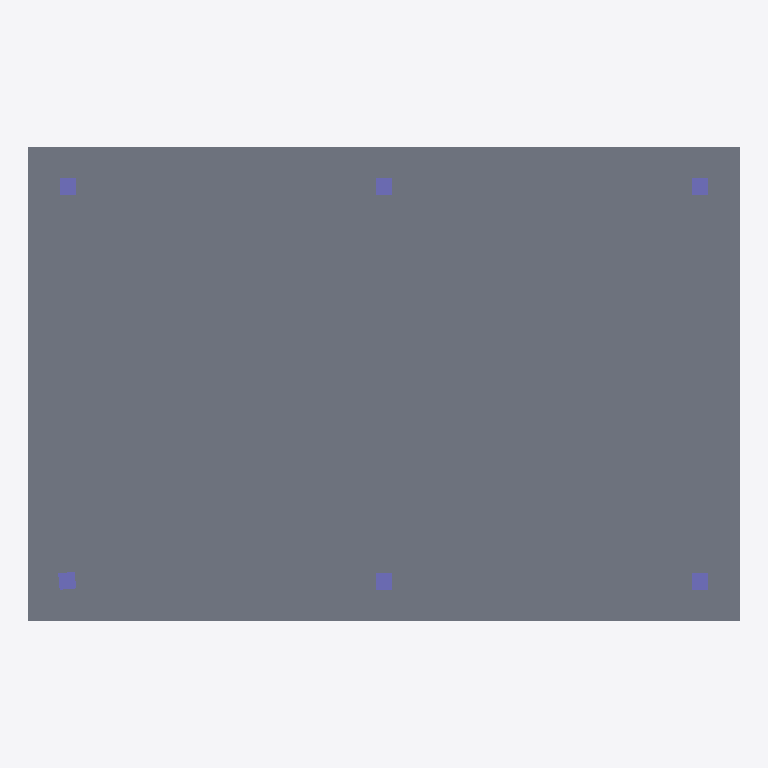
Plan cut of the same IFC building model at storey 'Ground Floor' (level 0.00 m, cut at 1.40 m), seen from above with north up, elements coloured by IFC class: 6 columns (violet), 1 slab (grey). Cut surfaces are drawn darker.
Extent 18.0 m × 12.0 m × 5.5 m (x, y, z). Storeys (1): Ground Floor at 0.00 m. Elements (10): 6 IfcColumn, 2 IfcBeam, 2 IfcSlab.

HEADER;
FILE_DESCRIPTION(('ViewDefinition[DesignTransferView]'),'2;1');
FILE_NAME('IVO-Operations-Pavilion.ifc','2026-08-20T00:00:00+00:00',('IFC Viewer Online'),('IFC Viewer Online'),'IfcOpenShell 0.8.6-alpha260809','Bonsai 0.8.6-alpha260809-f05dd4a (Blender 4.5.12','IFC Viewer Online');
FILE_SCHEMA(('IFC4'));
ENDSEC;
DATA;
#1=IFCPROJECT('1u3ZL3qSfGRgMhC4aJoFpB',$,'IFC + Video Operations Demo','Synthetic IFC4 reference paired with a locally rendered construction progress video','Exhibition reference model','Operations Pavilion - exhibition digital twin demonstration','DEMO',(#10,#22),#5);
#27=IFCSITE('0S2zyKRLjQZQwksIok8dLO',$,'Operations Demo Site','Flat local-coordinate site for video and terrain placement demonstrations',$,#50,$,$,.ELEMENT.,$,$,0.0,$,$);
#33=IFCBUILDING('2nuXfY5nDQeOi87U5B2GiC',$,'Operations Pavilion',$,$,#56,$,'IFC Viewer Online operations and progress-monitoring pavilion',.ELEMENT.,$,$,$);
#39=IFCBUILDINGSTOREY('1K3MPBte5K0BL6PoK2Bvkw',$,'Ground Floor',$,$,#62,$,'Operations floor',.ELEMENT.,0.0);
#77=IFCSLAB('0n7M0eNCTK_uk5hj8Ig4hq',$,'Operations Floor','Concrete exhibition and monitoring floor',$,#86,#97,$,$);
#103=IFCCOLUMN('3nYRTA3bjG9PXrajF3Avof',$,'Pavilion Column 1.1','Steel pavilion column supporting the monitoring canopy',$,#109,#120,$,$);
#125=IFCCOLUMN('20nUJrVqrTmevhSb6ar6fH',$,'Pavilion Column 1.2','Steel pavilion column supporting the monitoring canopy',$,#130,#141,$,$);
#146=IFCCOLUMN('3Fah4EEqbTkOY$QvpIpp$F',$,'Pavilion Column 2.1','Steel pavilion column supporting the monitoring canopy',$,#151,#162,$,$);
#188=IFCCOLUMN('1I00wUJyfKUfoAFajNN202',$,'Pavilion Column 3.1','Steel pavilion column supporting the monitoring canopy',$,#193,#204,$,$);
#209=IFCCOLUMN('0h68Fn5uDUeQtPPqWJxSce',$,'Pavilion Column 3.2','Steel pavilion column supporting the monitoring canopy',$,#214,#225,$,$);
#167=IFCCOLUMN('1zUxmPh0jQN9ZtJUnTF7g9',$,'Pavilion Column 2.2','Steel pavilion column supporting the monitoring canopy',$,#172,#183,$,$);
ENDSEC;
